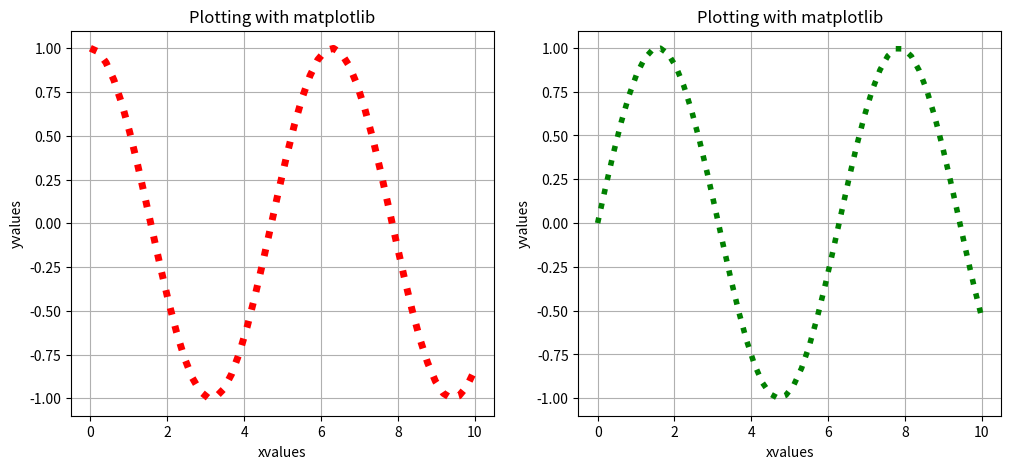

Here is the Python script that generated this plot:
#Plot 1

import numpy as np
import matplotlib.pyplot as plt

x=np.linspace(0,10,50)
y=np.cos(x)
z=np.sin(x)

fig=plt.figure(figsize=(12,5),dpi=100)  #This must be at the beginning of plot

plt.subplot(121)   #row,column.plot no.
plt.plot(x,y,linestyle='dotted',color='red',linewidth=5)
plt.title('Plotting with matplotlib')
plt.xlabel('xvalues')
plt.ylabel('yvalues')
plt.grid()

plt.subplot(122)
plt.plot(x,z,linestyle='dotted',color='green',linewidth=4)
plt.title('Plotting with matplotlib')
plt.xlabel('xvalues')
plt.ylabel('yvalues')
plt.grid()

#plt.tight_layout()
plt.savefig('S:\\Documents\\Github\\Computational-Physics-UG\\Methods of graph plotting\\Sub_plot\\Python Files\\fig_1.png')
plt.show()